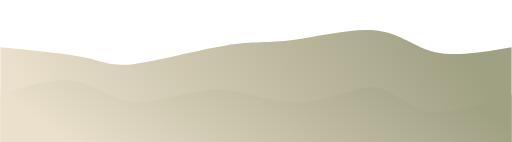
t = 0.00 s
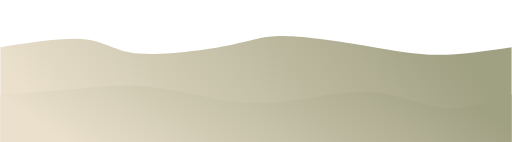
t = 0.75 s
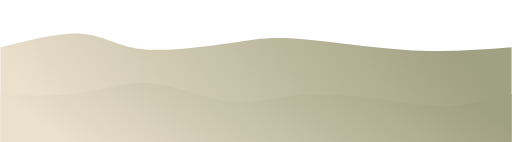
t = 1.25 s
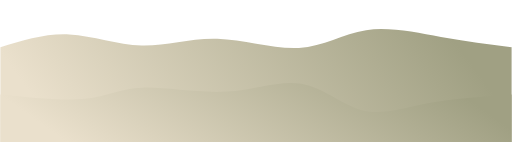
t = 2.00 s
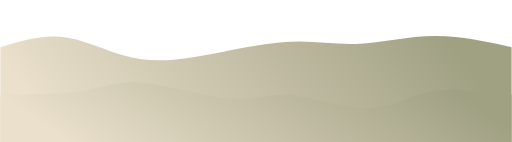
t = 2.75 s
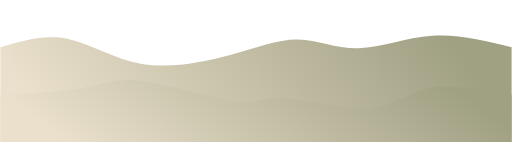
t = 3.25 s

The animated SVG that drew these frames (rendered in a browser with its animation timeline set to each time). Animation: 2 CSS @keyframes rules; one cycle of 4.00 s, repeats indefinitely.

<svg width="100%" height="100%" id="svg" viewBox="0 0 1440 400" xmlns="http://www.w3.org/2000/svg" class="transition duration-300 ease-in-out delay-150"><style>@keyframes pathAnim-0{0%{d:path(&quot;M 0,400 C 0,400 0,133 0,133 C 91.58227413260047,141.667124699416 183.16454826520095,150.33424939883201 238,162 C 292.83545173479905,173.66575060116799 310.9240810717967,188.33012710408792 377,180 C 443.0759189282033,171.66987289591208 557.1391274476125,140.34524218481624 635,128 C 712.8608725523875,115.65475781518376 754.5194091377534,122.28890415664719 824,113 C 893.4805908622466,103.71109584335281 990.783236001374,78.49914118859499 1059,86 C 1127.216763998626,93.50085881140501 1166.3476468567503,133.71453108897285 1225,147 C 1283.6523531432497,160.28546891102715 1361.8261765716247,146.64273445551356 1440,133 C 1440,133 1440,400 1440,400 Z&quot;)}25%{d:path(&quot;M 0,400 C 0,400 0,133 0,133 C 92.50291995877706,111.05908622466507 185.0058399175541,89.11817244933013 243,94 C 300.9941600824459,98.88182755066987 324.4795602885606,130.58639642734454 396,141 C 467.5204397114394,151.41360357265546 587.0759189282034,140.53624184129166 654,126 C 720.9240810717966,111.46375815870834 735.216763998626,93.26863620748883 792,98 C 848.783236001374,102.73136379251117 948.057025077293,130.38921332875302 1028,145 C 1107.942974922707,159.61078667124698 1168.555135692202,161.17451047749913 1234,157 C 1299.444864307798,152.82548952250087 1369.722432153899,142.91274476125045 1440,133 C 1440,133 1440,400 1440,400 Z&quot;)}50%{d:path(&quot;M 0,400 C 0,400 0,133 0,133 C 63.79800755754036,113.36963242871866 127.59601511508072,93.73926485743732 194,97 C 260.4039848849193,100.26073514256268 329.41394709721754,126.41257299896941 398,128 C 466.58605290278246,129.5874270010306 534.7481964960494,106.610443146685 611,109 C 687.2518035039506,111.389556853315 771.5932669185847,139.14565441429062 841,135 C 910.4067330814153,130.85434558570938 964.8787358296117,94.80693919615253 1030,85 C 1095.1212641703883,75.19306080384747 1170.891789762968,91.62658880109927 1241,104 C 1311.108210237032,116.37341119890073 1375.554105118516,124.68670559945036 1440,133 C 1440,133 1440,400 1440,400 Z&quot;)}75%{d:path(&quot;M 0,400 C 0,400 0,133 0,133 C 61.81380968739266,114.49295774647888 123.62761937478533,95.98591549295774 188,109 C 252.37238062521467,122.01408450704226 319.3033321882514,166.54929577464787 399,180 C 478.6966678117486,193.45070422535213 571.1590518722089,175.81690140845072 647,155 C 722.8409481277911,134.18309859154928 782.060460322913,110.18309859154928 838,111 C 893.939539677087,111.81690140845072 946.5991068361388,137.45070422535213 1009,136 C 1071.4008931638612,134.54929577464787 1143.5431123325318,106.01408450704226 1217,101 C 1290.4568876674682,95.98591549295774 1365.2284438337342,114.49295774647888 1440,133 C 1440,133 1440,400 1440,400 Z&quot;)}}@keyframes pathAnim-1{0%{d:path(&quot;M 0,400 C 0,400 0,266 0,266 C 75.12469941600824,241.75747165922365 150.24939883201648,217.51494331844728 211,228 C 271.7506011679835,238.48505668155272 318.1271040879423,283.69769838543453 383,287 C 447.8728959120577,290.30230161456547 531.2421848162143,251.69426313981452 610,252 C 688.7578151837857,252.30573686018548 762.9041566472004,291.5252490553074 840,289 C 917.0958433527996,286.4747509446926 997.1411885949844,242.2047406389557 1053,246 C 1108.8588114050156,249.7952593610443 1140.5310889728617,301.6557883888698 1201,313 C 1261.4689110271383,324.3442116111302 1350.7344555135692,295.17210580556514 1440,266 C 1440,266 1440,400 1440,400 Z&quot;)}25%{d:path(&quot;M 0,400 C 0,400 0,266 0,266 C 75.72930264513914,267.2497423565785 151.45860529027829,268.499484713157 222,257 C 292.5413947097217,245.500515286843 357.8948814840261,221.25180350395055 431,230 C 504.1051185159739,238.74819649604945 584.9618687736173,280.4933012710409 648,294 C 711.0381312263827,307.5066987289591 756.2576434215048,292.77499141188594 822,280 C 887.7423565784952,267.22500858811406 974.0075575403639,256.4067330814153 1052,264 C 1129.992442459636,271.5932669185847 1199.712126417039,297.59807626245276 1263,301 C 1326.287873582961,304.40192373754724 1383.1439367914804,285.2009618687736 1440,266 C 1440,266 1440,400 1440,400 Z&quot;)}50%{d:path(&quot;M 0,400 C 0,400 0,266 0,266 C 88.59154929577466,275.2669185846788 177.1830985915493,284.5338371693576 239,278 C 300.8169014084507,271.4661628306424 335.8591549295776,249.13156990724838 400,247 C 464.1408450704224,244.86843009275162 557.3802816901408,262.9398832016489 638,258 C 718.6197183098592,253.0601167983511 786.6197183098591,225.10889728615595 848,236 C 909.3802816901409,246.89110271384405 964.1408450704225,296.6245276537272 1020,311 C 1075.8591549295775,325.3754723462728 1132.8169014084508,304.39299209893505 1203,291 C 1273.1830985915492,277.60700790106495 1356.5915492957747,271.80350395053244 1440,266 C 1440,266 1440,400 1440,400 Z&quot;)}75%{d:path(&quot;M 0,400 C 0,400 0,266 0,266 C 82.87186533837169,263.02919958777056 165.74373067674338,260.05839917554107 226,249 C 286.2562693232566,237.94160082445893 323.89694263139813,218.79560288560634 399,228 C 474.10305736860187,237.20439711439366 586.6684987976641,274.7591892820337 654,284 C 721.3315012023359,293.2408107179663 743.4290621779458,274.1676399862591 806,278 C 868.5709378220542,281.8323600137409 971.6152524905531,308.5702507729302 1042,303 C 1112.384747509447,297.4297492270698 1150.109927859842,259.55135692202 1211,248 C 1271.890072140158,236.44864307798005 1355.945036070079,251.22432153899 1440,266 C 1440,266 1440,400 1440,400 Z&quot;)}}</style><defs><linearGradient id="gradient" x1="1%" y1="58%" x2="99%" y2="42%"><stop offset="5%" stop-color="#EAE0CC"/><stop offset="95%" stop-color="#A0A083"/></linearGradient></defs><path d="M0 400V133c91.582 8.667 183.165 17.334 238 29 54.835 11.666 72.924 26.33 139 18 66.076-8.33 180.14-39.655 258-52 77.86-12.345 119.52-5.711 189-15s166.783-34.5 235-27c68.217 7.5 107.348 47.715 166 61 58.652 13.285 136.826-.357 215-14v267Z" stroke-width="0" fill="url(#gradient)" class="transition-all duration-300 ease-in-out delay-150" style="animation:pathAnim-0 4s;animation-timing-function:linear;animation-iteration-count:infinite"/><path d="M0 400V266c75.125-24.243 150.25-48.485 211-38s107.127 55.698 172 59c64.873 3.302 148.242-35.306 227-35 78.758.306 152.904 39.525 230 37 77.096-2.525 157.141-46.795 213-43 55.859 3.795 87.531 55.656 148 67 60.469 11.344 149.734-17.828 239-47v134Z" stroke-width="0" fill="url(#gradient)" class="transition-all duration-300 ease-in-out delay-150" style="animation:pathAnim-1 4s;animation-timing-function:linear;animation-iteration-count:infinite"/></svg>
